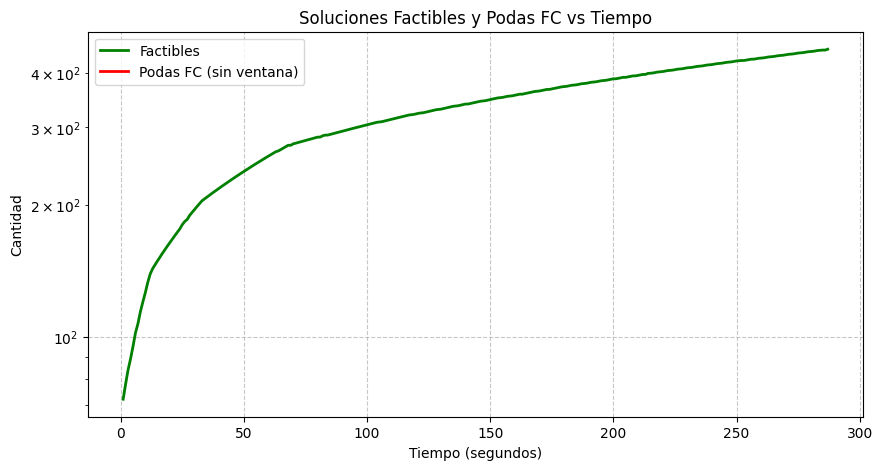

Values plotted in this chart, from the file beside it:
Tiempo (s), Factibles, Infactibles (Podas FC)
1, 72, 0
2, 78, 0
3, 84, 0
4, 89, 0
5, 95, 0
6, 102, 0
7, 107, 0
8, 114, 0
9, 120, 0
10, 126, 0
11, 133, 0
12, 139, 0
13, 143, 0
14, 146, 0
15, 149, 0
16, 152, 0
17, 155, 0
18, 158, 0
19, 161, 0
20, 164, 0
21, 167, 0
22, 170, 0
23, 173, 0
24, 176, 0
25, 180, 0
26, 183, 0
27, 185, 0
28, 189, 0
29, 192, 0
30, 195, 0
31, 198, 0
32, 201, 0
33, 204, 0
34, 206, 0
35, 208, 0
36, 210, 0
37, 212, 0
38, 214, 0
39, 216, 0
40, 218, 0
41, 220, 0
42, 222, 0
43, 224, 0
44, 226, 0
45, 228, 0
46, 230, 0
47, 232, 0
48, 234, 0
49, 236, 0
50, 238, 0
51, 240, 0
52, 242, 0
53, 244, 0
54, 246, 0
55, 248, 0
56, 250, 0
57, 252, 0
58, 254, 0
59, 256, 0
60, 258, 0
... 227 more rows
